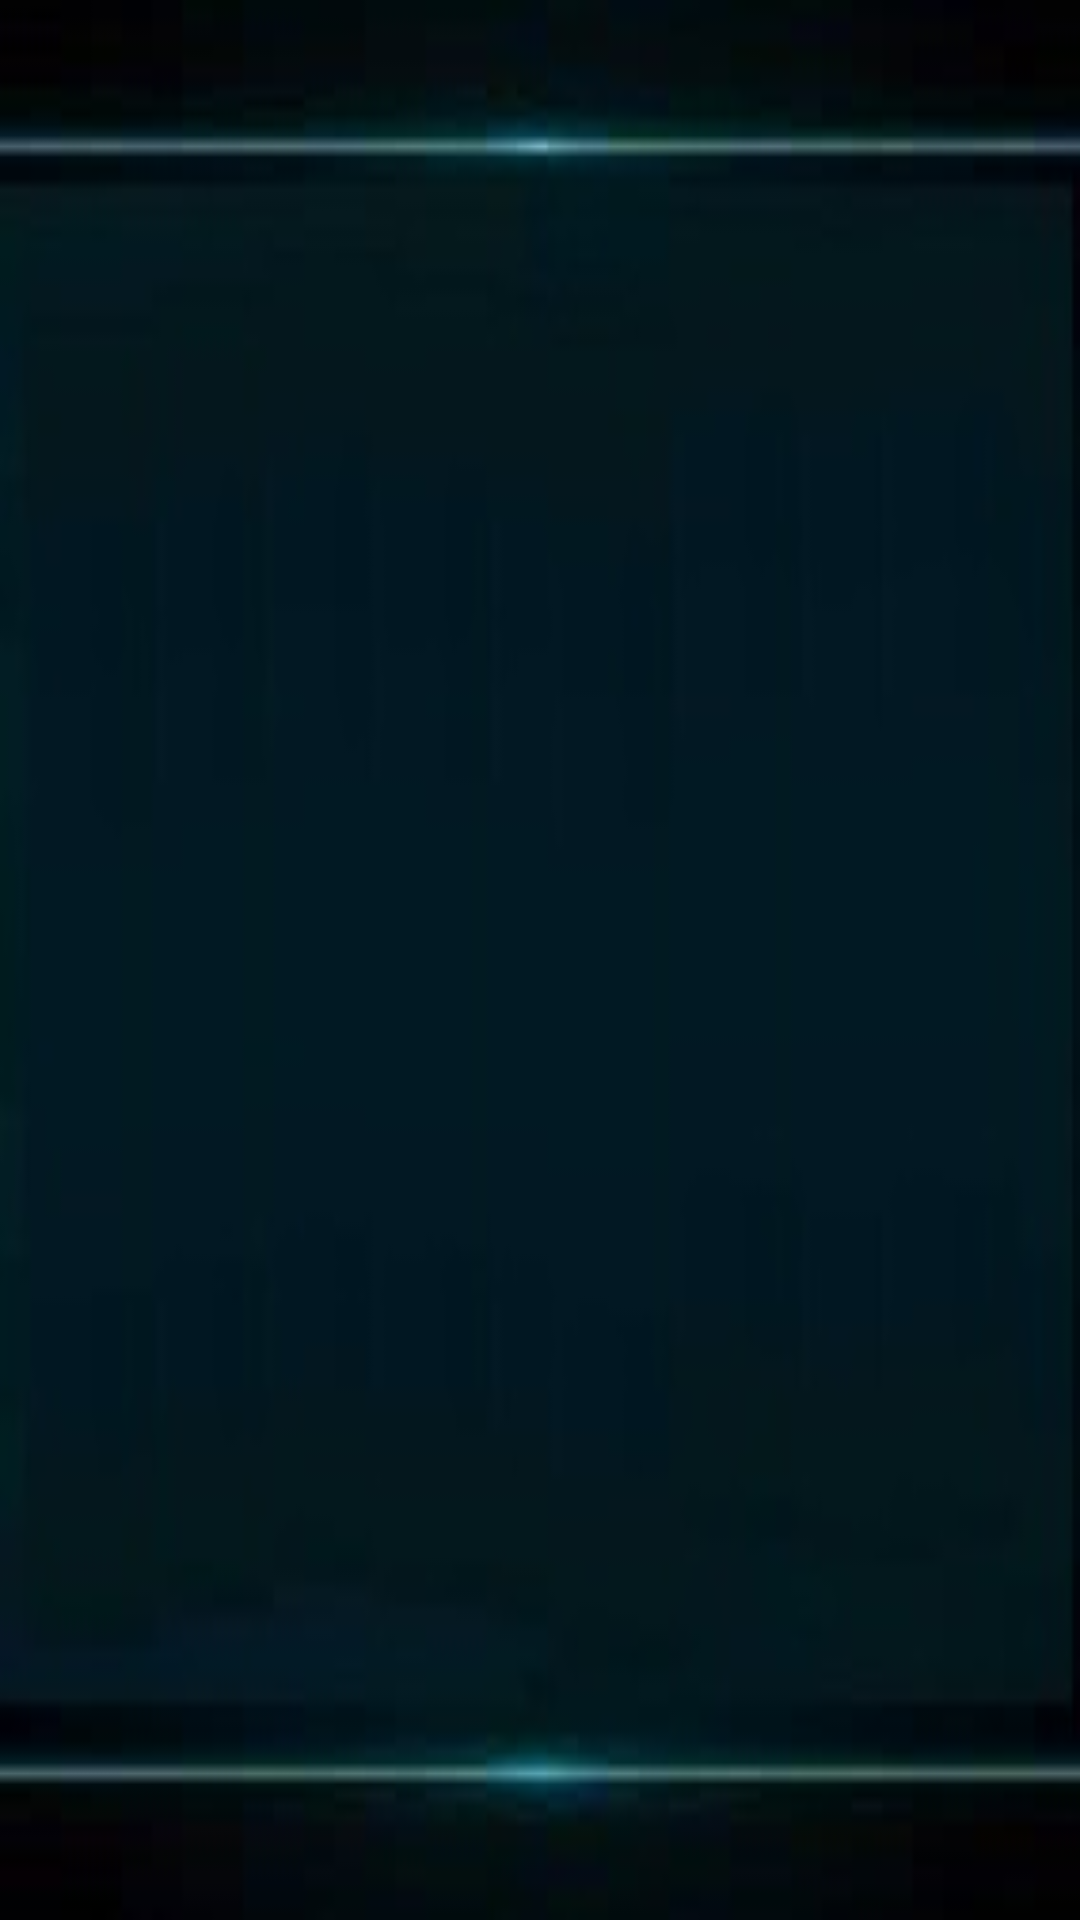

Produce the Android XML layout that renders to this screen, including the resource entries it uses.
<!-- AndroidManifest.xml: application theme Theme.WhoWantsToBeAProgremmer -->
<!-- res/layout/activity_text_dialog.xml -->
<?xml version="1.0" encoding="utf-8"?>
<LinearLayout xmlns:android="http://schemas.android.com/apk/res/android"
    xmlns:app="http://schemas.android.com/apk/res-auto"
    xmlns:tools="http://schemas.android.com/tools"
    android:layout_width="wrap_content"
    android:layout_height="wrap_content"
    android:background="@drawable/startdialog"
    android:orientation="vertical"
    tools:context=".TextDialog">

    <TextView
        android:id="@+id/text"
        android:layout_width="match_parent"
        android:layout_height="match_parent"
        tools:layout_editor_absoluteX="153dp"
        tools:layout_editor_absoluteY="249dp"
        android:textColor="@color/white"
        android:gravity="center"
        android:layout_marginTop="30dp"
        android:layout_marginBottom="30dp"
        android:padding="20dp" />
</LinearLayout>
<!-- resources referenced by this layout -->
<resources>
  <color name="white">#FFFFFFFF</color>
  <!-- drawable startdialog: jpg bitmap (drawable, 5370 bytes) -->
  <style name="Theme.WhoWantsToBeAProgremmer" parent="Theme.AppCompat.Light.DarkActionBar">
          
          <item name="colorPrimary">@color/purple_500</item>
          <item name="colorPrimaryVariant">@color/purple_700</item>
          <item name="colorOnPrimary">@color/white</item>
          
          <item name="colorSecondary">@color/teal_200</item>
          <item name="colorSecondaryVariant">@color/teal_700</item>
          <item name="colorOnSecondary">@color/black</item>
          
          <item name="android:statusBarColor" tools:targetApi="l">?attr/colorPrimaryVariant</item>
          
      </style>
  <color name="purple_500">#FF6200EE</color>
  <color name="purple_700">#FF3700B3</color>
  <color name="teal_200">#FF03DAC5</color>
  <color name="teal_700">#FF018786</color>
  <color name="black">#FF000000</color>
</resources>
